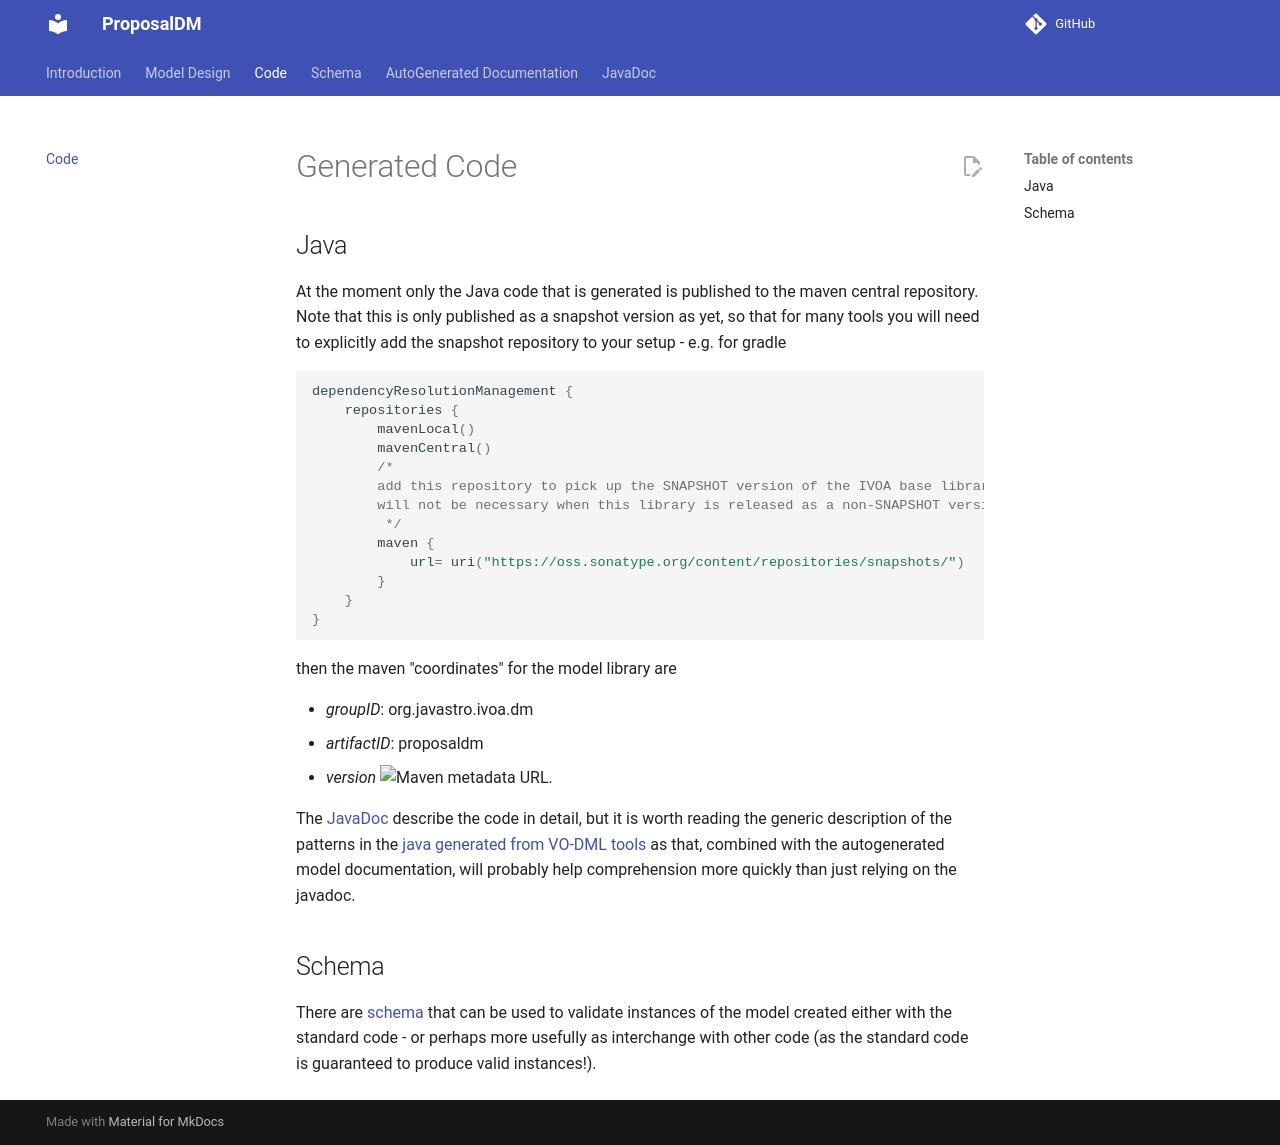

repository: ivoa/ProposalDM · page: code/index.html · generator: mkdocs

Generated Code
==============

## Java
At the moment only the Java code that is generated is published to the maven central repository.  Note that this is only published as a snapshot version as yet, so that for many tools you will need to explicitly add the snapshot repository to your setup - e.g. for gradle

```kotlin
dependencyResolutionManagement {
    repositories {
        mavenLocal()
        mavenCentral()
        /*
        add this repository to pick up the SNAPSHOT version of the IVOA base library - in the future when this
        will not be necessary when this library is released as a non-SNAPSHOT version.
         */
        maven {
            url= uri("https://oss.sonatype.org/content/repositories/snapshots/")
        }
    }
}

```

then the maven "coordinates" for the model library are

   * *groupID*: org.javastro.ivoa.dm
   * *artifactID*: proposaldm
   * *version* ![Maven metadata URL](https://img.shields.io/maven-metadata/v?metadataUrl=https%3A%2F%2Foss.sonatype.org%2Fcontent%2Frepositories%2Fsnapshots%2Forg%2Fjavastro%2Fivoa%2Fdm%2Fproposaldm%2Fmaven-metadata.xml).

 
The [JavaDoc](generated/javadoc/index.html) describe the code in detail, but it is worth reading the generic description of the patterns in the [java generated from VO-DML tools](https://ivoa.github.io/vo-dml/JavaCodeGeneration/#characteristics-of-the-generated-code) as that, combined with the autogenerated model documentation, will probably help comprehension more quickly than just relying on the javadoc.

## Schema
There are [schema](./schema.md) that can be used to validate instances of the model created either with the standard code - or perhaps more usefully as interchange with other code (as the standard code is guaranteed to produce valid instances!).
